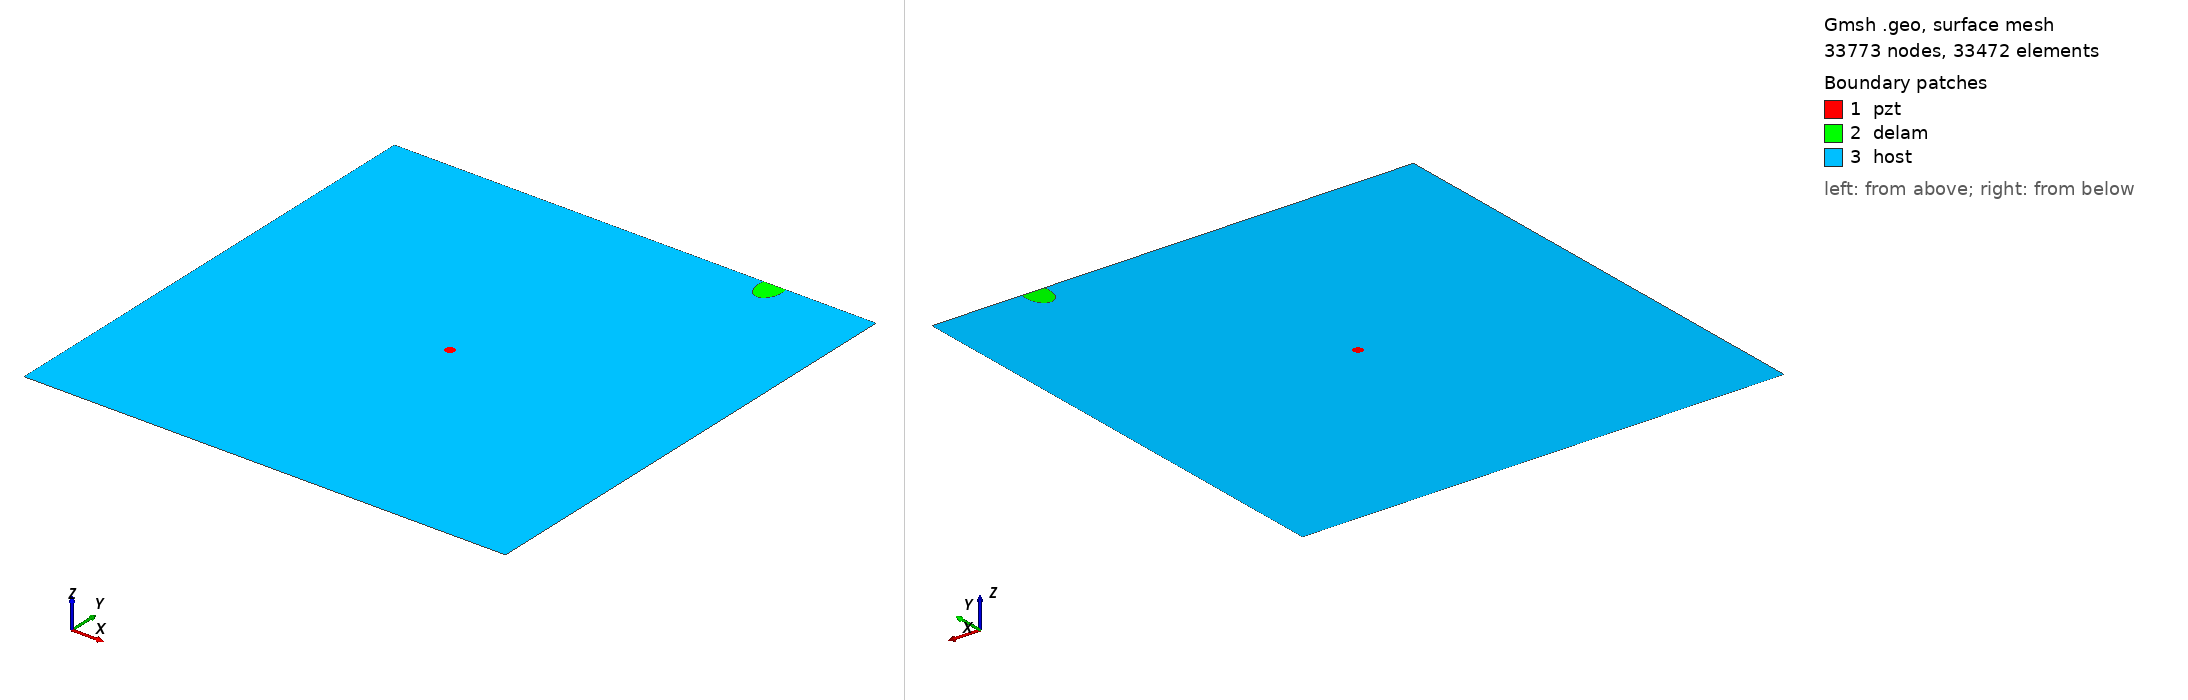

Gmsh geometry script, surface-meshed: 33773 nodes, 33472 surface elements. Boundary patches (legend numbers): 1 pzt, 2 delam, 3 host. Left view from above one corner, right view from below the opposite corner. Legend entries are the model's physical surfaces. The drawing asked Gmsh for element sizes between 1% and 20% of the model's largest extent; the script's own settings can give other sizes.

=== m1_rand_single_delam_62.geo (drawn) ===
SetFactory("OpenCASCADE");
L=0.500000; 
W=0.500000; 
a=0.018317; 
b=0.012318; 
x=0.394906; 
y=0.494098; 
alpha=0.501841 *Pi; 
r=0.005000; 
xpzt=0.250000; 
ypzt=0.250000; 
//+
Point(1) = {0, 0, 0, 1.0};
//+
Point(2) = {L, 0, 0, 1.0};
//+
Point(3) = {L, W, 0, 1.0};
//+
Point(4) = {0, W, 0, 1.0};
//+
Line(1) = {1, 2};
//+
Line(2) = {2, 3};
//+
Line(3) = {3, 4};
//+
Line(4) = {4, 1};
//+
Circle(5) = {xpzt, ypzt, -0, r, 0, 2*Pi};
//+
Ellipse(6) = {x, y, -0, a, b, 0, 2*Pi};
//+
Rotate {{0, 0, 1}, {x, y, 0}, alpha} {
  Curve{6}; 
}
//+
BooleanDifference{ Curve{6}; Delete; }{ Curve{3}; }
//+
Delete {
  Curve{6}; 
}
//+
Delete {
  Curve{3}; 
}
//+
Line(9) = {7, 8};
//+
Line(10) = {3, 8};
//+
Line(11) = {7, 4};
//+
Curve Loop(1) = {5};
//+
Plane Surface(1) = {1};
//+
Curve Loop(2) = {9, 7};
//+
Plane Surface(2) = {2};
//+
Curve Loop(3) = {10, -7, 11, 4, 1, 2};
//+
Curve Loop(4) = {5};
//+
Plane Surface(3) = {3, 4};
//+
Point(9) = {xpzt, ypzt, 0, 1.0};
//+
Point{9} In Surface {1};// mesh node at centre of pzt
//+
Physical Surface("pzt") = {1};
//+
Physical Surface("delam") = {2};
//+
Physical Surface("host") = {3};

Mesh.Algorithm = 6; // Frontal
Mesh.CharacteristicLengthFactor = 0.068000;
Mesh.CharacteristicLengthMin = 0.001000;
Mesh.CharacteristicLengthMax = 0.200000;
Mesh.RecombineAll = 1; // Apply recombination algorithm
Mesh.SubdivisionAlgorithm = 1; // 1: all quadrangles
Mesh.Smoothing = 1;
